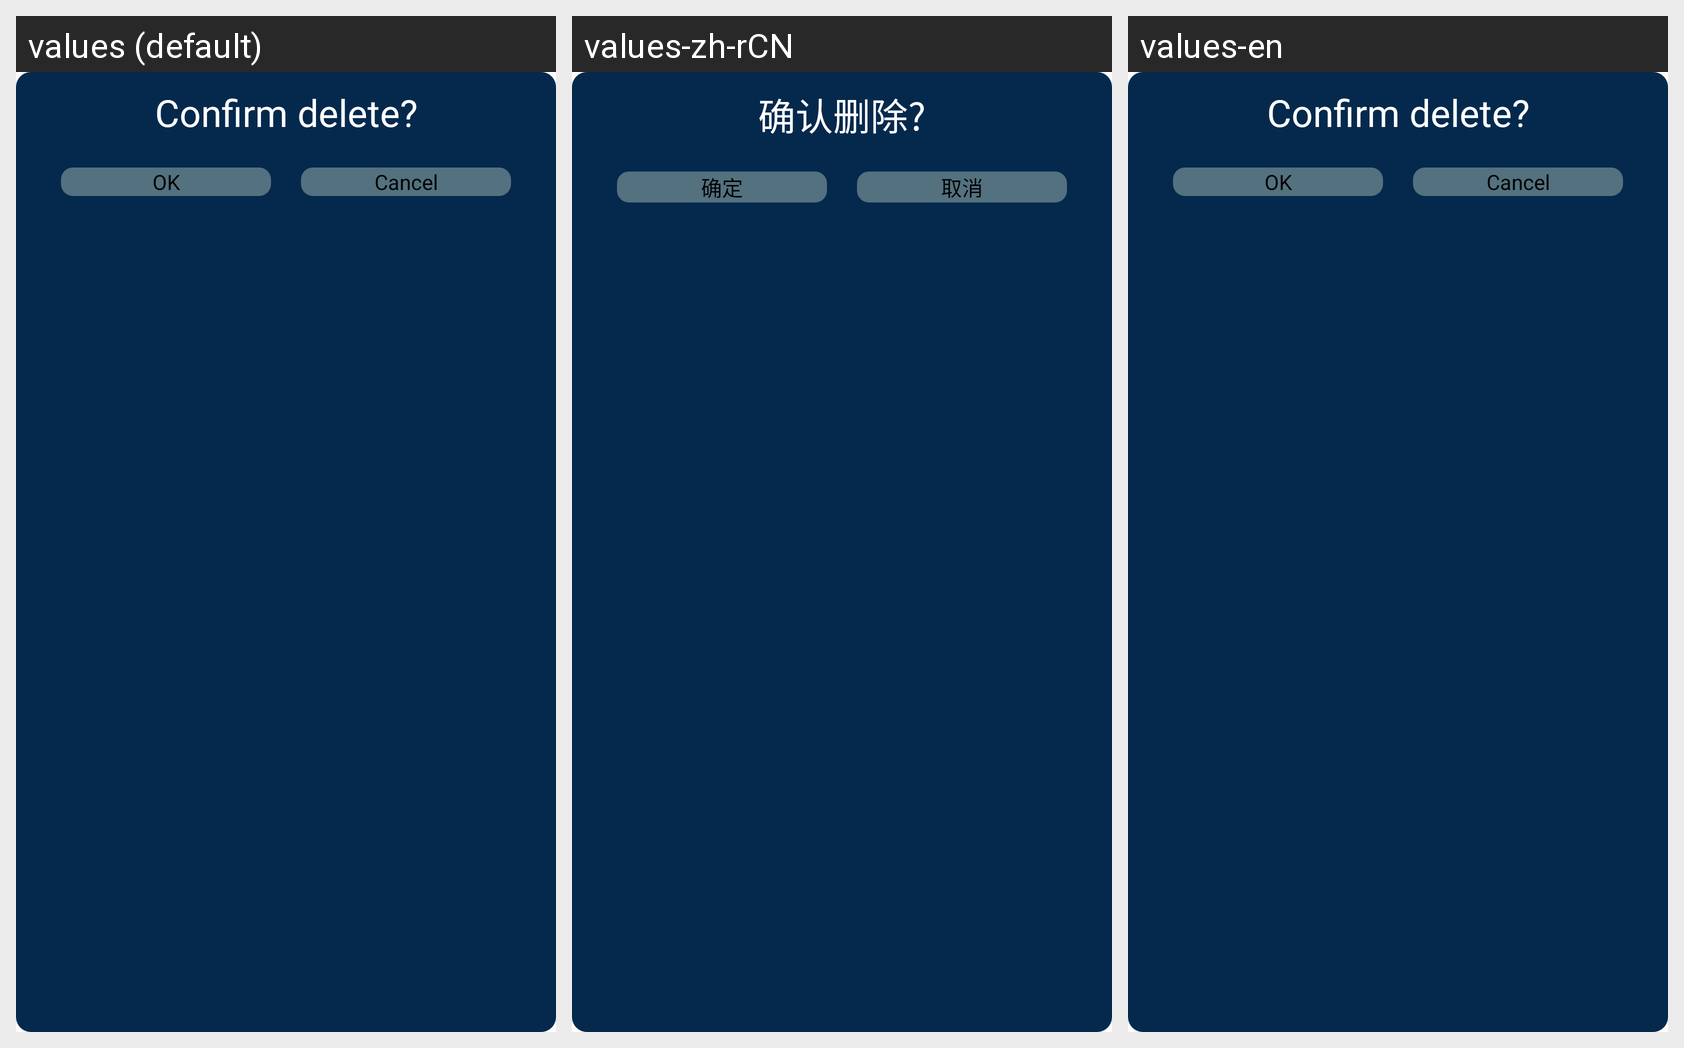

Strings drawn on this Android screen and how each of the app's shown locales translates them:
Android screen res/layout/dialog_file_delete_tip.xml rendered under 3 locales, left to right: values (default), values-zh-rCN, values-en. Device: Nexus 5 (rendered at 1080×1920; each locale shown at half size, 540×960, under a caption strip naming it); theme AppTheme.
Strings drawn on this screen, with the default value and each locale's value (text and hints the layout hard-codes, and strings that could not be matched under every locale, appear in the picture but are not listed):

confirm_delete
  values: Confirm delete?
  values-zh-rCN: 确认删除?
  values-en: Confirm delete?

ok
  values: OK
  values-zh-rCN: 确定
  values-en: OK

cancel
  values: Cancel
  values-zh-rCN: 取消
  values-en: Cancel
